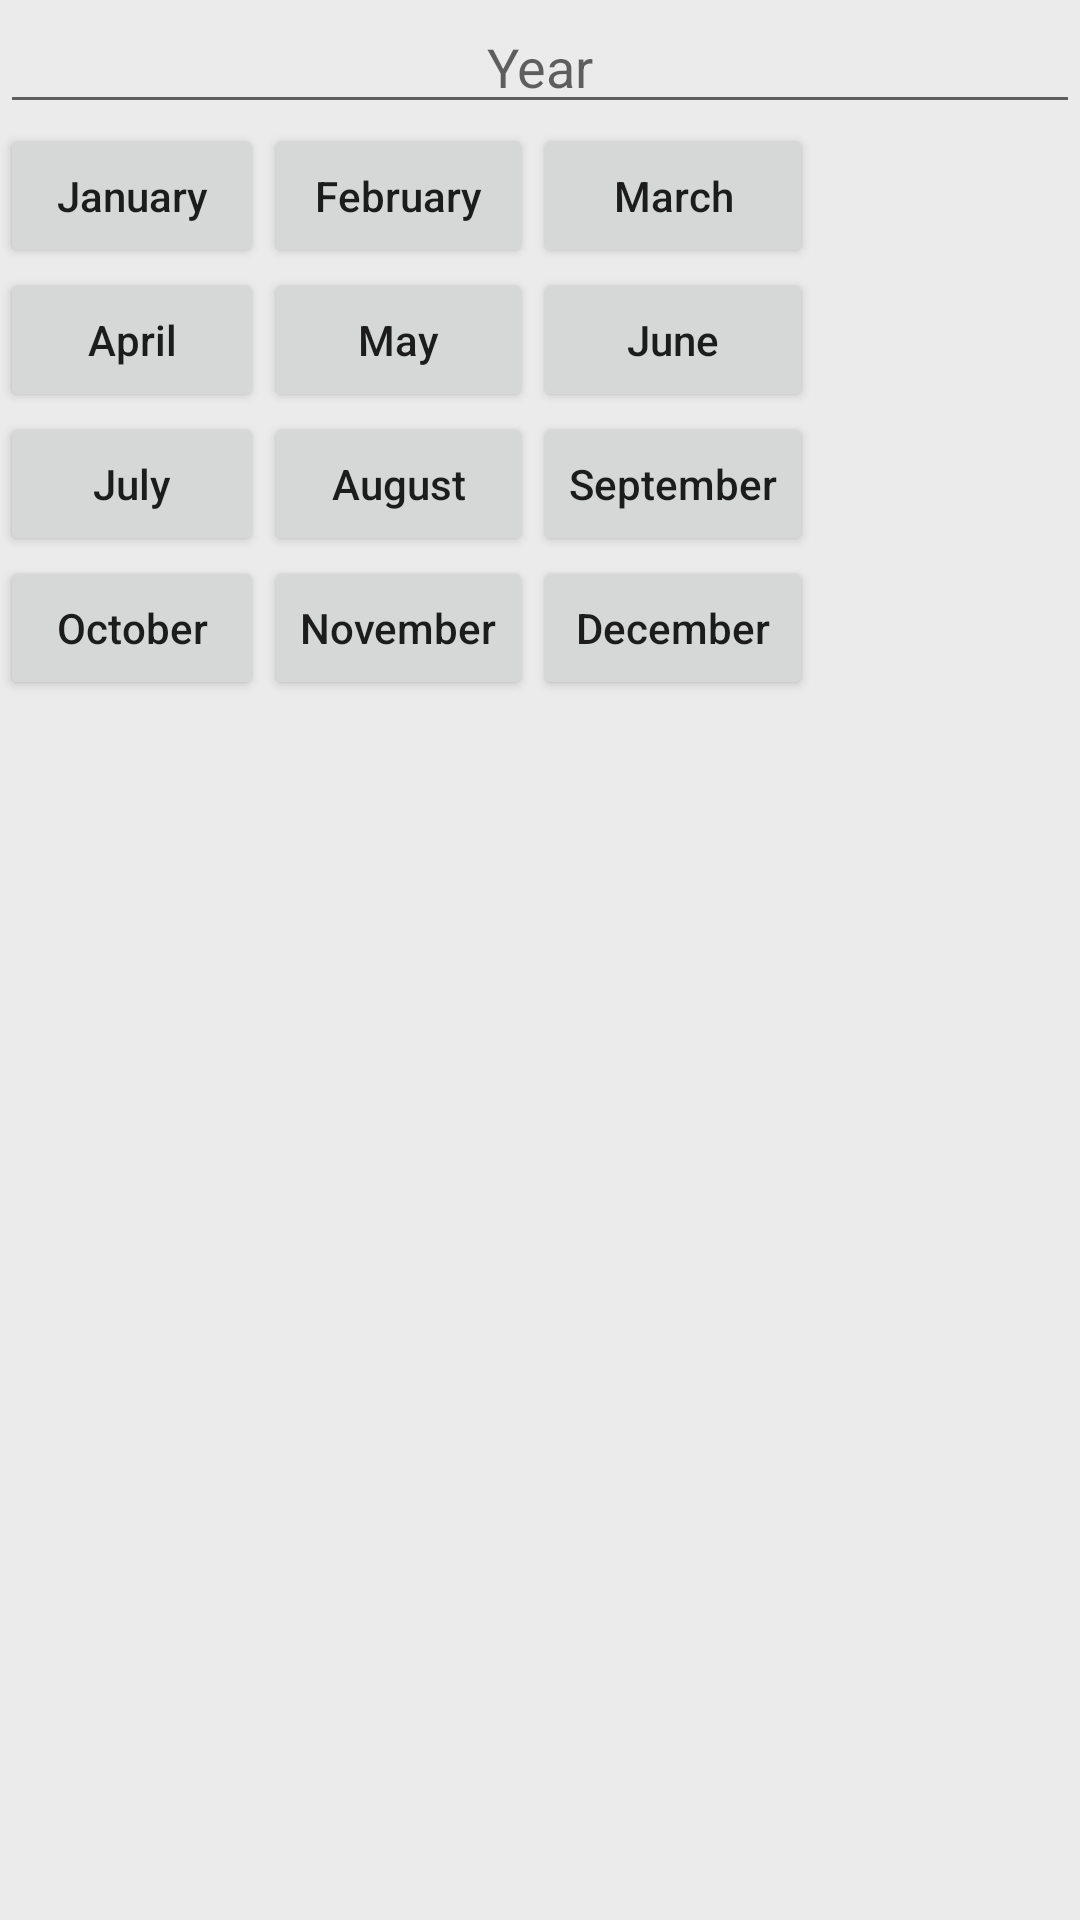

Android layout source for this screen:
<!-- AndroidManifest.xml: application theme HKSDefault -->
<!-- res/layout/dialog_month_selection.xml -->
<?xml version="1.0" encoding="utf-8"?>

<LinearLayout xmlns:android="http://schemas.android.com/apk/res/android"

	android:id="@+id/monthSelectionLayout"
	android:layout_width="wrap_content"
	android:layout_height="wrap_content"
	android:gravity="center"
	android:orientation="vertical">

	<EditText
		android:id="@+id/monthSelectionYearEdit"
		android:layout_width="match_parent"
		android:layout_height="wrap_content"
		android:ems="10"
		android:hint="@string/fieldNameYear"
		android:inputType="numberDecimal"
		android:maxLength="4"
		android:textAlignment="center" />

	<TableLayout
		android:layout_width="fill_parent"
		android:layout_height="fill_parent">

		<TableRow
			android:layout_width="fill_parent"
			android:layout_height="fill_parent">

			<Button
				android:id="@+id/monthSelection0"
				android:layout_width="fill_parent"
				android:layout_height="fill_parent"
				android:text="@string/month_0"
				android:textAllCaps="false" />

			<Button
				android:id="@+id/monthSelection1"
				android:layout_width="fill_parent"
				android:layout_height="fill_parent"
				android:text="@string/month_1"
				android:textAllCaps="false" />

			<Button
				android:id="@+id/monthSelection2"
				android:layout_width="fill_parent"
				android:layout_height="fill_parent"
				android:text="@string/month_2"
				android:textAllCaps="false" />
		</TableRow>

		<TableRow
			android:layout_width="fill_parent"
			android:layout_height="fill_parent">

			<Button
				android:id="@+id/monthSelection3"
				android:layout_width="fill_parent"
				android:layout_height="fill_parent"
				android:text="@string/month_3"
				android:textAllCaps="false" />

			<Button
				android:id="@+id/monthSelection4"
				android:layout_width="fill_parent"
				android:layout_height="fill_parent"
				android:text="@string/month_4"
				android:textAllCaps="false" />

			<Button
				android:id="@+id/monthSelection5"
				android:layout_width="fill_parent"
				android:layout_height="fill_parent"
				android:text="@string/month_5"
				android:textAllCaps="false" />
		</TableRow>

		<TableRow
			android:layout_width="fill_parent"
			android:layout_height="fill_parent">

			<Button
				android:id="@+id/monthSelection6"
				android:layout_width="fill_parent"
				android:layout_height="fill_parent"
				android:text="@string/month_6"
				android:textAllCaps="false" />

			<Button
				android:id="@+id/monthSelection7"
				android:layout_width="fill_parent"
				android:layout_height="fill_parent"
				android:text="@string/month_7"
				android:textAllCaps="false" />

			<Button
				android:id="@+id/monthSelection8"
				android:layout_width="fill_parent"
				android:layout_height="fill_parent"
				android:text="@string/month_8"
				android:textAllCaps="false" />
		</TableRow>

		<TableRow
			android:layout_width="fill_parent"
			android:layout_height="fill_parent">

			<Button
				android:id="@+id/monthSelection9"
				android:layout_width="fill_parent"
				android:layout_height="fill_parent"
				android:text="@string/month_9"
				android:textAllCaps="false" />

			<Button
				android:id="@+id/monthSelection10"
				android:layout_width="fill_parent"
				android:layout_height="fill_parent"
				android:text="@string/month_10"
				android:textAllCaps="false" />

			<Button
				android:id="@+id/monthSelection11"
				android:layout_width="fill_parent"
				android:layout_height="fill_parent"
				android:text="@string/month_11"
				android:textAllCaps="false" />

		</TableRow>
	</TableLayout>

</LinearLayout>
<!-- resources referenced by this layout -->
<resources>
  <string name="fieldNameYear">Year</string>
  <string name="month_0">January</string>
  <string name="month_1">February</string>
  <string name="month_10">November</string>
  <string name="month_11">December</string>
  <string name="month_2">March</string>
  <string name="month_3">April</string>
  <string name="month_4">May</string>
  <string name="month_5">June</string>
  <string name="month_6">July</string>
  <string name="month_7">August</string>
  <string name="month_8">September</string>
  <string name="month_9">October</string>
  <style name="HKSDefault" parent="Theme.AppCompat.Light.DarkActionBar">
  		
  		<item name="colorPrimary">@color/colorPrimary</item>
  		<item name="colorPrimaryDark">@color/colorPrimaryDark</item>
  		<item name="colorAccent">@color/colorAccent</item>
  		<item name="android:colorBackground">@color/colorBackground</item>
  	</style>
  <color name="colorPrimary">#0000FF</color>
  <color name="colorPrimaryDark">#000087</color>
  <color name="colorAccent">#6D81E7</color>
  <color name="colorBackground">#EBEBEB</color>
</resources>
